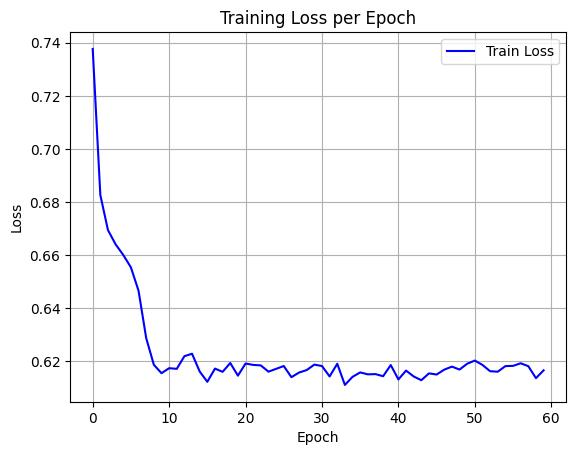

The table this chart was drawn from, first rows:
epoch, train_loss
0, 0.7377
1, 0.6826
2, 0.6694
3, 0.664
4, 0.6601
5, 0.6554
6, 0.6466
7, 0.6288
8, 0.6187
9, 0.6155
10, 0.6174
11, 0.6172
12, 0.6219
13, 0.6229
14, 0.6162
15, 0.6123
16, 0.6173
17, 0.6161
18, 0.6194
19, 0.6146
20, 0.6192
21, 0.6187
22, 0.6185
23, 0.6161
24, 0.6172
25, 0.6182
26, 0.614
27, 0.6158
28, 0.6167
29, 0.6188
30, 0.6182
31, 0.6143
32, 0.6191
33, 0.6111
34, 0.6142
35, 0.6158
36, 0.6151
37, 0.6152
38, 0.6144
39, 0.6186
40, 0.6132
41, 0.6165
42, 0.6143
43, 0.6129
44, 0.6155
45, 0.615
46, 0.6169
47, 0.618
48, 0.6169
49, 0.6191
50, 0.6203
51, 0.6186
52, 0.6163
53, 0.6161
54, 0.6182
55, 0.6183
56, 0.6193
57, 0.6182
58, 0.6137
59, 0.6166
